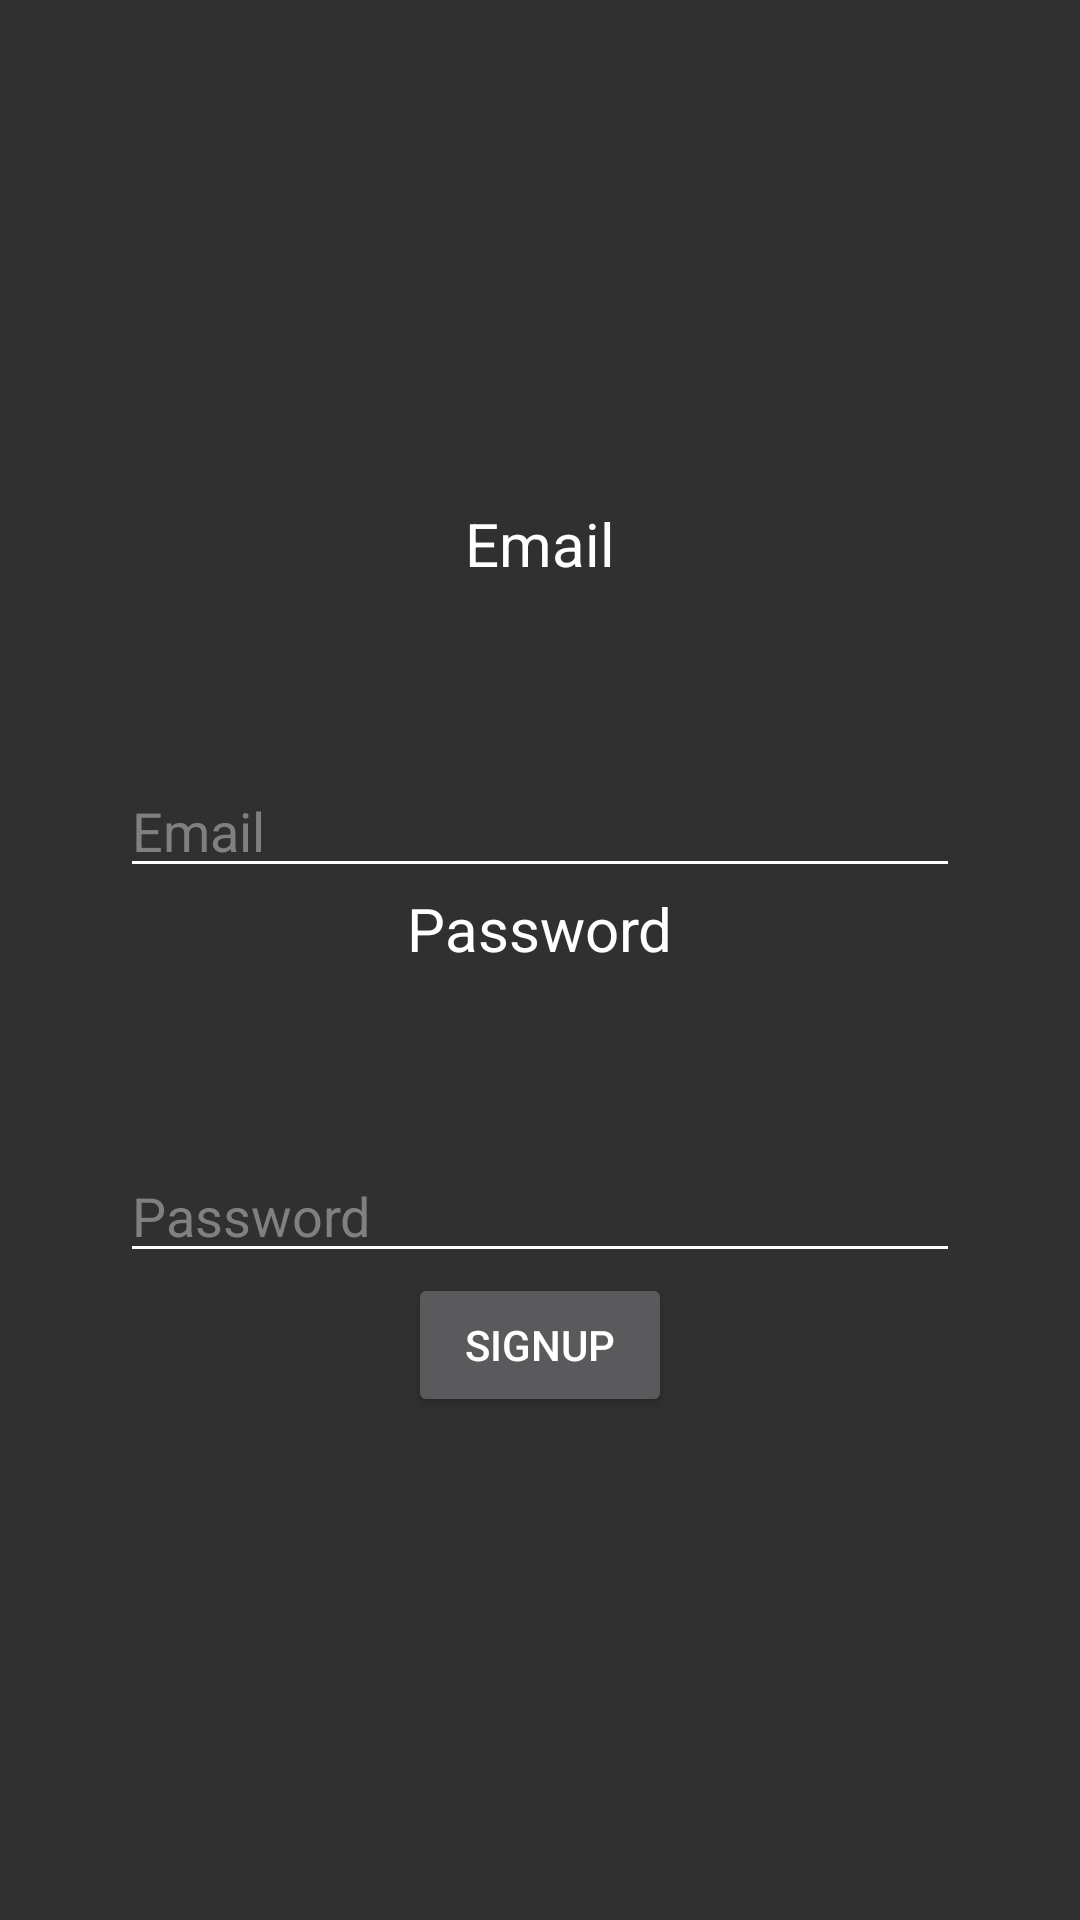

This screen was rendered from an Android layout file. Write that file and the resources it references.
<!-- AndroidManifest.xml: application theme Theme.Design.NoActionBar -->
<!-- res/layout/activity_signup.xml -->
<?xml version="1.0" encoding="utf-8"?>
<LinearLayout xmlns:android="http://schemas.android.com/apk/res/android"
    xmlns:app="http://schemas.android.com/apk/res-auto"
    xmlns:tools="http://schemas.android.com/tools"
    android:layout_width="match_parent"
    android:layout_height="match_parent"
    tools:context=".signup"
    android:orientation="vertical"
    android:gravity="center">
    <TextView
        android:layout_width="wrap_content"
        android:layout_height="wrap_content"
        android:layout_below="@+id/image_logo"

        android:text="@string/email"
        android:textColor="@color/white"
        android:textSize="20dp" />

    <EditText
        android:id="@+id/edittext_email"
        android:layout_width="match_parent"
        android:layout_height="wrap_content"
        android:layout_below="@id/image_logo"
        android:layout_marginLeft="40dp"
        android:layout_marginTop="60dp"
        android:layout_marginRight="40dp"
        android:backgroundTint="@color/white"
        android:hint="@string/email"
        android:inputType="textEmailAddress"
        android:textColor="@color/white"
        android:textColorHint="@color/grey" />

    <TextView
        android:layout_width="wrap_content"
        android:layout_height="wrap_content"
        android:layout_below="@+id/edittext_email"

        android:text="@string/password"
        android:textColor="@color/white"
        android:textSize="20dp" />

    <EditText
        android:id="@+id/edittext_password"
        android:layout_width="match_parent"
        android:layout_height="wrap_content"
        android:layout_below="@id/edittext_email"
        android:layout_marginLeft="40dp"
        android:layout_marginTop="60dp"
        android:layout_marginRight="40dp"
        android:backgroundTint="@color/white"
        android:hint="@string/password"
        android:inputType="textPassword"
        android:textColor="@color/white"
        android:textColorHint="@color/grey" />
    <Button
        android:layout_width="wrap_content"
        android:layout_height="wrap_content"
        android:text="signup"
        android:id="@+id/sign"
        android:clickable="true"
        android:onClick="sign_up"/>
</LinearLayout>
<!-- resources referenced by this layout -->
<resources>
  <color name="grey">#808080</color>
  <color name="white">#FFFFFFFF</color>
  <string name="email">Email</string>
  <string name="password">Password</string>
</resources>
